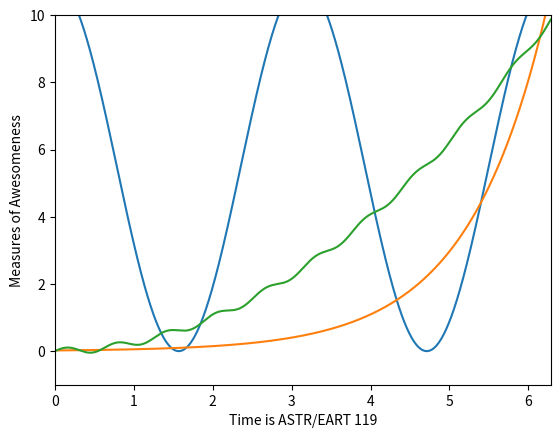

Reproduce this figure in Python.
%matplotlib inline 
import numpy as np                          # Import numpy under alias "np"
import matplotlib.pyplot as plt             # Import matplotlib.pyplot under alias "plt"

x = np.linspace(0, 2*np.pi, 1000)           # Create an array x = [0,2*pi] with 1000 values
a = 5.5 * np.cos(2*x) + 5.5                 # Function a = 5.5*cos(2*x) + 5.5
b = 0.02 * np.exp(x)                        # Function b = 0.02*exp(x)
c = 0.25 * x**2 + 0.1 * np.sin(10*x)        # Function c = 0.25*x^2 + 0.1*sin(10*x)
plt.plot(x,a)                               # Plot the graph of a vs. x
plt.plot(x,b)                               # Plot the graph of b vs. x
plt.plot(x,c)                               # Plot the graph of c vs. x
plt.xlim([0, 2*np.pi])                      # Set x range as x = [0,2*pi]
plt.ylim([-1, 10])                          # Set y range as y = [-1,10]
plt.xlabel('Time is ASTR/EART 119')         # Label the x axis "Time in ASTR/EART 119"
plt.ylabel('Measures of Awesomeness')       # Label the y axis "Measures of Awesomeness"
plt.show()                                  # Show the plot on the screen

